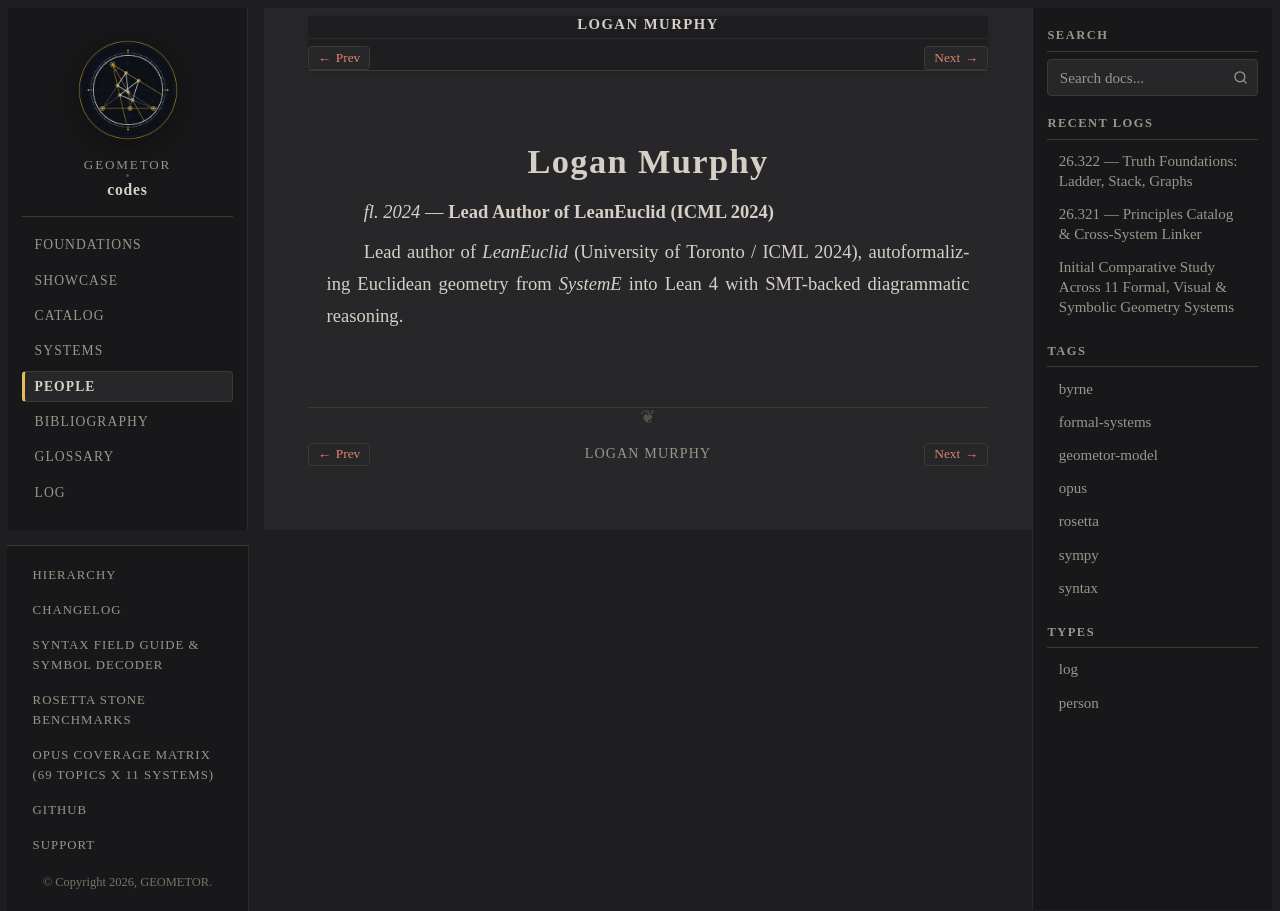

repository: geometor/codes · page: people/murphy.html · generator: sphinx

:type: person
:layout: book
:death_year: 2024
:death_label: fl. 2024
:lifespan: fl. 2024
:excerpt: Lead Author of LeanEuclid (ICML 2024). Lead author of *LeanEuclid* (University of Toronto / ICML 2024), autoformalizing Euclidean geometry from *SystemE* into Lean 4 with SMT-backed diagrammatic reasoning.

.. _person-murphy:

Logan Murphy
============

*fl. 2024* — **Lead Author of LeanEuclid (ICML 2024)**

Lead author of *LeanEuclid* (University of Toronto / ICML 2024), autoformalizing Euclidean geometry from *SystemE* into Lean 4 with SMT-backed diagrammatic reasoning.
